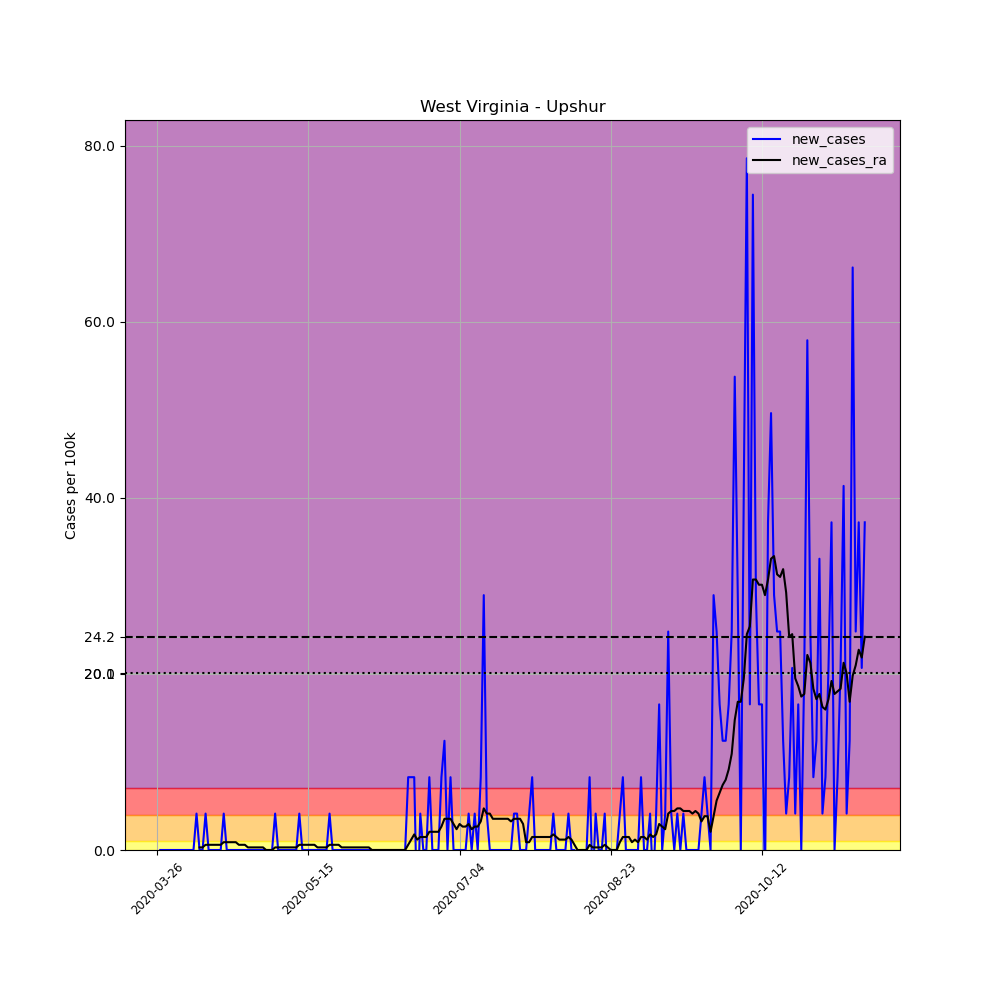

Values plotted in this chart, from the file beside it:
, date, county, state, fips, cases, deaths, COUNTY, STNAME, CTYNAME, POPESTIMATE2019, per_100k, new_cases, new_cases_ra
394258, 2020-03-26, Upshur, West Virginia, 54097, 1, 0, 97, West Virginia, Upshur, 24176, 4.136, , 
394259, 2020-03-27, Upshur, West Virginia, 54097, 1, 0, 97, West Virginia, Upshur, 24176, 4.136, 0.0, 
394260, 2020-03-28, Upshur, West Virginia, 54097, 1, 0, 97, West Virginia, Upshur, 24176, 4.136, 0.0, 
394261, 2020-03-29, Upshur, West Virginia, 54097, 1, 0, 97, West Virginia, Upshur, 24176, 4.136, 0.0, 
394262, 2020-03-30, Upshur, West Virginia, 54097, 1, 0, 97, West Virginia, Upshur, 24176, 4.136, 0.0, 
394263, 2020-03-31, Upshur, West Virginia, 54097, 1, 0, 97, West Virginia, Upshur, 24176, 4.136, 0.0, 
394264, 2020-04-01, Upshur, West Virginia, 54097, 1, 0, 97, West Virginia, Upshur, 24176, 4.136, 0.0, 
394265, 2020-04-02, Upshur, West Virginia, 54097, 1, 0, 97, West Virginia, Upshur, 24176, 4.136, 0.0, 
394266, 2020-04-03, Upshur, West Virginia, 54097, 1, 0, 97, West Virginia, Upshur, 24176, 4.136, 0.0, 
394267, 2020-04-04, Upshur, West Virginia, 54097, 1, 0, 97, West Virginia, Upshur, 24176, 4.136, 0.0, 
394268, 2020-04-05, Upshur, West Virginia, 54097, 1, 0, 97, West Virginia, Upshur, 24176, 4.136, 0.0, 
394269, 2020-04-06, Upshur, West Virginia, 54097, 1, 0, 97, West Virginia, Upshur, 24176, 4.136, 0.0, 
394270, 2020-04-07, Upshur, West Virginia, 54097, 1, 0, 97, West Virginia, Upshur, 24176, 4.136, 0.0, 
394271, 2020-04-08, Upshur, West Virginia, 54097, 2, 0, 97, West Virginia, Upshur, 24176, 8.273, 4.136, 
394272, 2020-04-09, Upshur, West Virginia, 54097, 2, 0, 97, West Virginia, Upshur, 24176, 8.273, 0.0, 0.2955
394273, 2020-04-10, Upshur, West Virginia, 54097, 2, 0, 97, West Virginia, Upshur, 24176, 8.273, 0.0, 0.2955
394274, 2020-04-11, Upshur, West Virginia, 54097, 3, 0, 97, West Virginia, Upshur, 24176, 12.41, 4.136, 0.5909
394275, 2020-04-12, Upshur, West Virginia, 54097, 3, 0, 97, West Virginia, Upshur, 24176, 12.41, 0.0, 0.5909
394276, 2020-04-13, Upshur, West Virginia, 54097, 3, 0, 97, West Virginia, Upshur, 24176, 12.41, 0.0, 0.5909
394277, 2020-04-14, Upshur, West Virginia, 54097, 3, 0, 97, West Virginia, Upshur, 24176, 12.41, 0.0, 0.5909
394278, 2020-04-15, Upshur, West Virginia, 54097, 3, 0, 97, West Virginia, Upshur, 24176, 12.41, 0.0, 0.5909
394279, 2020-04-16, Upshur, West Virginia, 54097, 3, 0, 97, West Virginia, Upshur, 24176, 12.41, 0.0, 0.5909
394280, 2020-04-17, Upshur, West Virginia, 54097, 4, 0, 97, West Virginia, Upshur, 24176, 16.55, 4.136, 0.8864
394281, 2020-04-18, Upshur, West Virginia, 54097, 4, 0, 97, West Virginia, Upshur, 24176, 16.55, 0.0, 0.8864
394282, 2020-04-19, Upshur, West Virginia, 54097, 4, 0, 97, West Virginia, Upshur, 24176, 16.55, 0.0, 0.8864
394283, 2020-04-20, Upshur, West Virginia, 54097, 4, 0, 97, West Virginia, Upshur, 24176, 16.55, 0.0, 0.8864
394284, 2020-04-21, Upshur, West Virginia, 54097, 4, 0, 97, West Virginia, Upshur, 24176, 16.55, 0.0, 0.8864
394285, 2020-04-22, Upshur, West Virginia, 54097, 4, 0, 97, West Virginia, Upshur, 24176, 16.55, 0.0, 0.5909
394286, 2020-04-23, Upshur, West Virginia, 54097, 4, 0, 97, West Virginia, Upshur, 24176, 16.55, 0.0, 0.5909
394287, 2020-04-24, Upshur, West Virginia, 54097, 4, 0, 97, West Virginia, Upshur, 24176, 16.55, 0.0, 0.5909
394288, 2020-04-25, Upshur, West Virginia, 54097, 4, 0, 97, West Virginia, Upshur, 24176, 16.55, 0.0, 0.2955
394289, 2020-04-26, Upshur, West Virginia, 54097, 4, 0, 97, West Virginia, Upshur, 24176, 16.55, 0.0, 0.2955
394290, 2020-04-27, Upshur, West Virginia, 54097, 4, 0, 97, West Virginia, Upshur, 24176, 16.55, 0.0, 0.2955
394291, 2020-04-28, Upshur, West Virginia, 54097, 4, 0, 97, West Virginia, Upshur, 24176, 16.55, 0.0, 0.2955
394292, 2020-04-29, Upshur, West Virginia, 54097, 4, 0, 97, West Virginia, Upshur, 24176, 16.55, 0.0, 0.2955
394293, 2020-04-30, Upshur, West Virginia, 54097, 4, 0, 97, West Virginia, Upshur, 24176, 16.55, 0.0, 0.2955
394294, 2020-05-01, Upshur, West Virginia, 54097, 4, 0, 97, West Virginia, Upshur, 24176, 16.55, 0.0, 0.0
394295, 2020-05-02, Upshur, West Virginia, 54097, 4, 0, 97, West Virginia, Upshur, 24176, 16.55, 0.0, 0.0
394296, 2020-05-03, Upshur, West Virginia, 54097, 4, 0, 97, West Virginia, Upshur, 24176, 16.55, 0.0, 0.0
394297, 2020-05-04, Upshur, West Virginia, 54097, 5, 0, 97, West Virginia, Upshur, 24176, 20.68, 4.136, 0.2955
394298, 2020-05-05, Upshur, West Virginia, 54097, 5, 0, 97, West Virginia, Upshur, 24176, 20.68, 0.0, 0.2955
394299, 2020-05-06, Upshur, West Virginia, 54097, 5, 0, 97, West Virginia, Upshur, 24176, 20.68, 0.0, 0.2955
394300, 2020-05-07, Upshur, West Virginia, 54097, 5, 0, 97, West Virginia, Upshur, 24176, 20.68, 0.0, 0.2955
394301, 2020-05-08, Upshur, West Virginia, 54097, 5, 0, 97, West Virginia, Upshur, 24176, 20.68, 0.0, 0.2955
394302, 2020-05-09, Upshur, West Virginia, 54097, 5, 0, 97, West Virginia, Upshur, 24176, 20.68, 0.0, 0.2955
394303, 2020-05-10, Upshur, West Virginia, 54097, 5, 0, 97, West Virginia, Upshur, 24176, 20.68, 0.0, 0.2955
394304, 2020-05-11, Upshur, West Virginia, 54097, 5, 0, 97, West Virginia, Upshur, 24176, 20.68, 0.0, 0.2955
394305, 2020-05-12, Upshur, West Virginia, 54097, 6, 0, 97, West Virginia, Upshur, 24176, 24.82, 4.136, 0.5909
394306, 2020-05-13, Upshur, West Virginia, 54097, 6, 0, 97, West Virginia, Upshur, 24176, 24.82, 0.0, 0.5909
394307, 2020-05-14, Upshur, West Virginia, 54097, 6, 0, 97, West Virginia, Upshur, 24176, 24.82, 0.0, 0.5909
394308, 2020-05-15, Upshur, West Virginia, 54097, 6, 0, 97, West Virginia, Upshur, 24176, 24.82, 0.0, 0.5909
394309, 2020-05-16, Upshur, West Virginia, 54097, 6, 0, 97, West Virginia, Upshur, 24176, 24.82, 0.0, 0.5909
394310, 2020-05-17, Upshur, West Virginia, 54097, 6, 0, 97, West Virginia, Upshur, 24176, 24.82, 0.0, 0.5909
394311, 2020-05-18, Upshur, West Virginia, 54097, 6, 0, 97, West Virginia, Upshur, 24176, 24.82, 0.0, 0.2955
394312, 2020-05-19, Upshur, West Virginia, 54097, 6, 0, 97, West Virginia, Upshur, 24176, 24.82, 0.0, 0.2955
394313, 2020-05-20, Upshur, West Virginia, 54097, 6, 0, 97, West Virginia, Upshur, 24176, 24.82, 0.0, 0.2955
394314, 2020-05-21, Upshur, West Virginia, 54097, 6, 0, 97, West Virginia, Upshur, 24176, 24.82, 0.0, 0.2955
394315, 2020-05-22, Upshur, West Virginia, 54097, 7, 0, 97, West Virginia, Upshur, 24176, 28.95, 4.136, 0.5909
394316, 2020-05-23, Upshur, West Virginia, 54097, 7, 0, 97, West Virginia, Upshur, 24176, 28.95, 0.0, 0.5909
394317, 2020-05-24, Upshur, West Virginia, 54097, 7, 0, 97, West Virginia, Upshur, 24176, 28.95, 0.0, 0.5909
... 175 more rows
